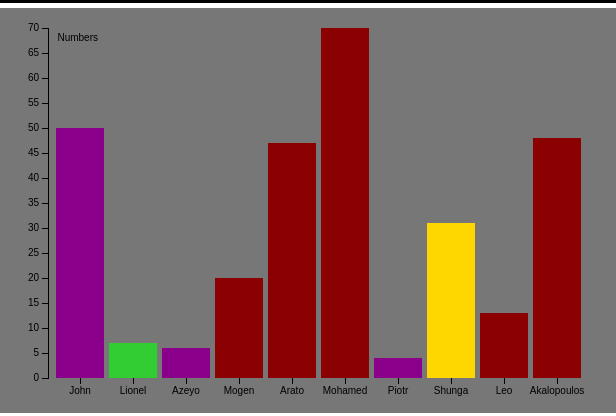
D3 v3 page, settled after 360 driven frames (6 s of simulated time); the page loaded 1 data file(s).



	var margin = {top: 20, right: 20, bottom: 30, left: 40},
		width = 600 - margin.left - margin.right,
		height = 400 - margin.top - margin.bottom;

	var x = d3.scale.ordinal().rangeRoundBands([0, width], .1);

	var y = d3.scale.linear().range([height, 0]);

	var xAxis = d3.svg.axis().scale(x).orient("bottom");

	var yAxis = d3.svg.axis().scale(y).orient("left").ticks(20);
		

	var svg = d3.select(".globalchart").append("svg")
		.attr("width", width + margin.left + margin.right)
		.attr("height", height + margin.top + margin.bottom)
	  .append("g")
		.attr("transform", "translate(" + margin.left + "," + margin.top + ")");

	d3.tsv("testdata.tsv", type, function(error, data) {
	  x.domain(data.map(function(d) { return d.name; }));
	  y.domain([0, d3.max(data, function(d) { return d.number; })]);

	  svg.append("g")
		  .attr("class", "x axis")
		  .attr("transform", "translate(0," + height + ")")
		  .call(xAxis);

	  svg.append("g")
		  .attr("class", "y axis")
		  .call(yAxis)
		.append("text")
	 //     .attr("transform", "rotate(-90)")
		  .attr("x", 50)
		  .attr("y", 6)
		  .attr("dy", ".71em")
		  .style("text-anchor", "end")
		  .text("Numbers");

	  svg.selectAll(".bar")
		  .data(data)
		.enter().append("rect")
		  .attr("class", "bar")
		  .attr("id", function(d){ return "bar"+d.type; })
		  .attr("x", function(d) { return x(d.name); })
		  .attr("width", x.rangeBand())
		  .attr("y", function(d) { return y(d.number); })
		  .attr("height", function(d) { return height - y(d.number); });

	});

	function type(d){ d.number = +d.number; return d; }



### data: testdata.tsv
name	number	type
John	50	1
Lionel	7	3
Azeyo	6	1
Mogen	20	2
Arato	47	2
Mohamed	70	2
Piotr	4	1
Shunga	31	4
Leo	13	2
Akalopoulos	48	2